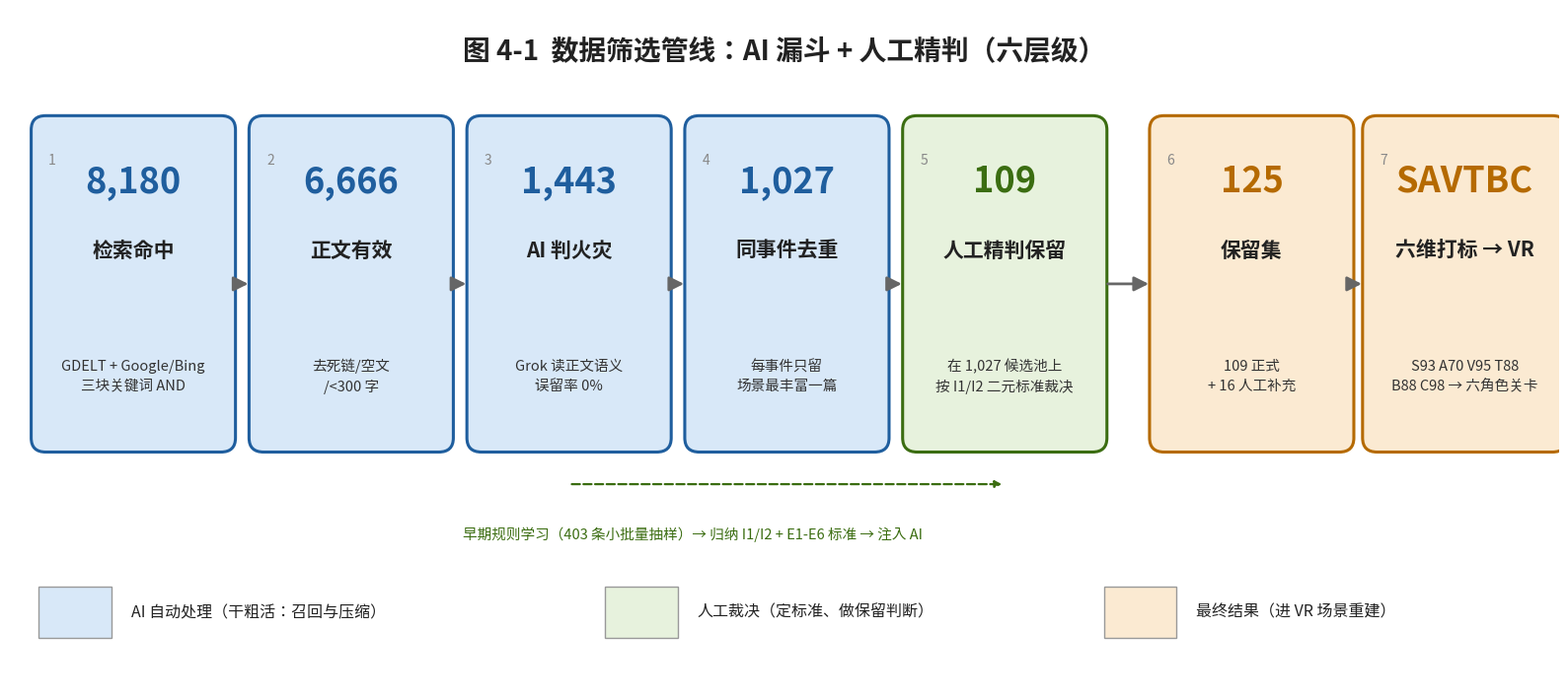

Write Python code to recreate this figure. (Note: this script raises an exception after producing the figure.)
# -*- coding: utf-8 -*-
"""生成数据筛选管线图 V2（6 个剩余数：8,180→6,666→1,443→1,027→109→125→SAVTBC）"""
import matplotlib
matplotlib.use('Agg')
import matplotlib.pyplot as plt
from matplotlib.patches import FancyBboxPatch, FancyArrowPatch
import matplotlib.font_manager as fm

for f in ['Microsoft YaHei', 'SimHei', 'Arial']:
    try:
        fm.findfont(f, fallback_to_default=False)
        plt.rcParams['font.sans-serif'] = [f]
        break
    except Exception:
        continue
plt.rcParams['axes.unicode_minus'] = False

fig, ax = plt.subplots(figsize=(16, 7.2), dpi=150)
ax.set_xlim(0, 16); ax.set_ylim(0, 7.2); ax.axis('off')

# 标题
ax.text(8, 6.75, '图 4-1  数据筛选管线：AI 漏斗 + 人工精判（六层级）', ha='center', va='center',
        fontsize=20, fontweight='bold', color='#222222')

# 6 个剩余数（漏斗形）+ SAVTBC 终点
steps = [
    (0.30, '8,180', '检索命中', 'GDELT + Google/Bing\n三块关键词 AND', '#D8E8F8', '#1F5E9E'),
    (2.55, '6,666', '正文有效', '去死链/空文\n/<300 字', '#D8E8F8', '#1F5E9E'),
    (4.80, '1,443', 'AI 判火灾', 'Grok 读正文语义\n误留率 0%', '#D8E8F8', '#1F5E9E'),
    (7.05, '1,027', '同事件去重', '每事件只留\n场景最丰富一篇', '#D8E8F8', '#1F5E9E'),
    (9.30, '109', '人工精判保留', '在 1,027 候选池上\n按 I1/I2 二元标准裁决', '#E7F2DD', '#3B6D11'),
    (11.85, '125', '保留集', '109 正式\n+ 16 人工补充', '#FBEAD2', '#B56A00'),
    (14.05, 'SAVTBC', '六维打标 → VR', 'S93 A70 V95 T88\nB88 C98 → 六角色关卡', '#FBEAD2', '#B56A00'),
]

W, H = 1.95, 3.4
y_bottom = 2.6
for i, (x, num, name, desc, fc, ec) in enumerate(steps):
    box = FancyBboxPatch((x, y_bottom), W, H, boxstyle='round,pad=0.08,rounding_size=0.15',
                         fc=fc, ec=ec, lw=2.2)
    ax.add_patch(box)
    ax.text(x + W/2, y_bottom + H - 0.62, num, ha='center', va='center',
            fontsize=26, fontweight='bold', color=ec)
    ax.text(x + W/2, y_bottom + H - 1.35, name, ha='center', va='center',
            fontsize=15, fontweight='bold', color='#222222')
    ax.text(x + W/2, y_bottom + 0.72, desc, ha='center', va='center',
            fontsize=10.5, color='#333333', linespacing=1.5)
    ax.text(x + 0.10, y_bottom + H - 0.32, f'{i+1}', ha='left', va='top',
            fontsize=10, color='#888888')

for i in range(len(steps) - 1):
    x1 = steps[i][0] + W; x2 = steps[i+1][0]
    arr = FancyArrowPatch((x1 + 0.06, y_bottom + H/2), (x2 - 0.06, y_bottom + H/2),
                          arrowstyle='-|>', mutation_scale=22, lw=2.0, color='#666666')
    ax.add_patch(arr)

# 阶段一规则注入虚线箭头（从前 4 步整体指向人工精判步）
ax.annotate('', xy=(9.30 + W/2, y_bottom - 0.42), xytext=(4.80 + W/2, y_bottom - 0.42),
            arrowprops=dict(arrowstyle='-|>', color='#3B6D11', lw=1.6, linestyle='--'))
ax.text(7.05, y_bottom - 0.95, '早期规则学习（403 条小批量抽样）→ 归纳 I1/I2 + E1-E6 标准 → 注入 AI',
        ha='center', va='center', fontsize=10.5, color='#3B6D11', style='italic')

# 底部色带图例
legend = [
    (0.30, '#D8E8F8', 'AI 自动处理（干粗活：召回与压缩）'),
    (6.15, '#E7F2DD', '人工裁决（定标准、做保留判断）'),
    (11.30, '#FBEAD2', '最终结果（进 VR 场景重建）'),
]
for x, color, label in legend:
    ax.add_patch(plt.Rectangle((x, 0.55), 0.75, 0.55, fc=color, ec='#999999', lw=1))
    ax.text(x + 0.95, 0.82, label, ha='left', va='center', fontsize=11.5, color='#222222')

plt.tight_layout()
out = 'D:/BaiduSyncdisk/chi2027/朱倩/工作流/_管线图_6剩余数_V2.png'
plt.savefig(out, dpi=150, bbox_inches='tight', facecolor='white')
print('saved:', out)
